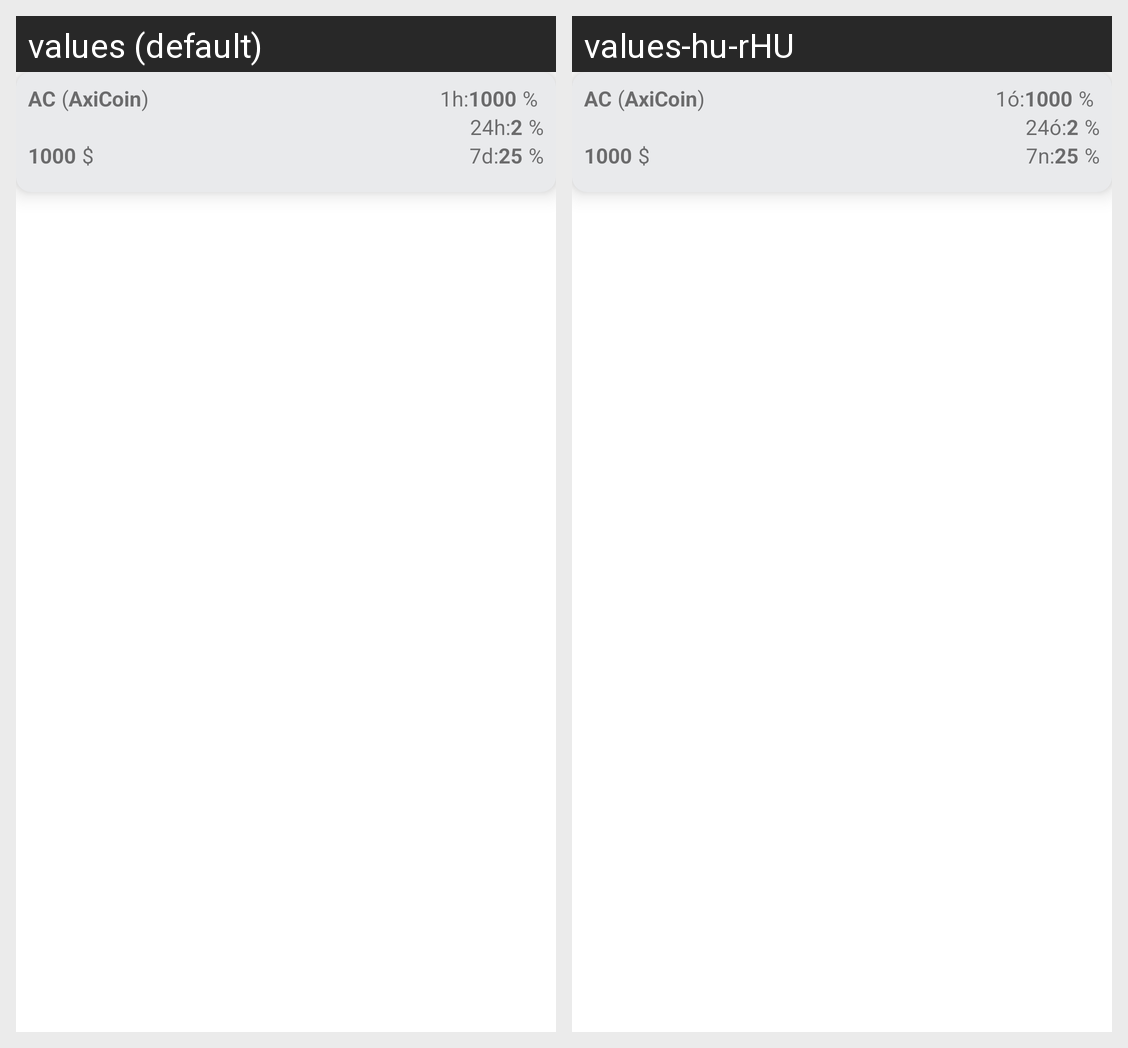

Here is an Android app screen in its default locale and in the app's own translations. Write out the translated-string differences for the strings that appear on this screen.
Android screen res/layout/fragment_crypto_list.xml rendered under 2 locales, left to right: values (default), values-hu-rHU. Device: Nexus 5 (rendered at 1080×1920; each locale shown at half size, 540×960, under a caption strip naming it); theme Theme.CryptoWallet.
Strings drawn on this screen, with the default value and each locale's value (text and hints the layout hard-codes, and strings that could not be matched under every locale, appear in the picture but are not listed):

in_last_hour
  values: 1h:
  values-hu-rHU: 1ó:

percentage
  values: %
  values-hu-rHU: %

in_last_day
  values: 24h:
  values-hu-rHU: 24ó:

in_last_week
  values: 7d:
  values-hu-rHU: 7n:

dollarSign
  values: $
  values-hu-rHU: $
